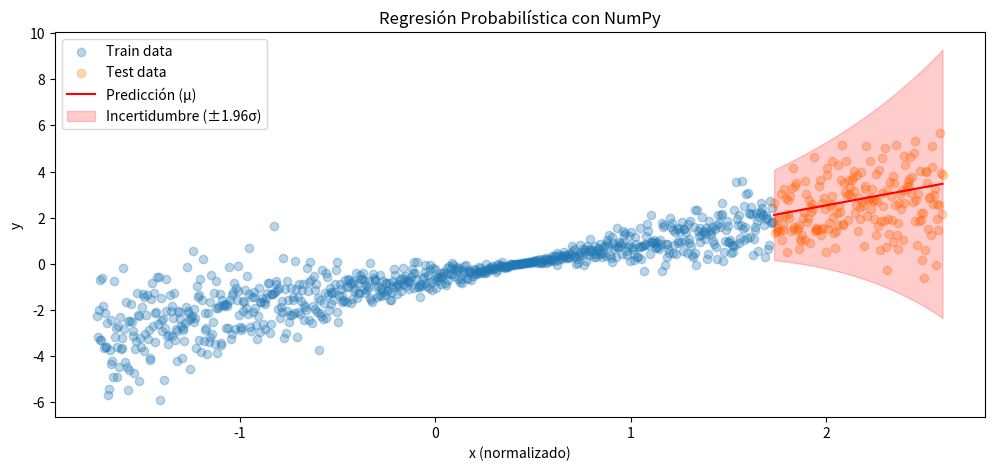

Write the Python code that produced this figure.
import numpy as np
import matplotlib.pyplot as plt

# Generar datos sintéticos
np.random.seed(42)  # Fijar la semilla para reproducibilidad
X = np.linspace(-3, 3, 1000)  # Generar 1000 puntos equidistantes entre -3 y 3
y = X + np.random.normal(0, 0.5 * np.abs(X), len(X))  # Agregar ruido proporcional a |X|

# Dividir en conjuntos de entrenamiento y prueba
X_train, y_train = X[:800], y[:800]  # Primeros 800 puntos para entrenamiento
X_test, y_test = X[800:], y[800:]  # Últimos 200 puntos para prueba

# Normalizar los datos (media 0, desviación estándar 1)
X_mean, X_std = np.mean(X_train), np.std(X_train)  # Calcular media y desviación estándar
X_train = (X_train - X_mean) / X_std  # Normalizar conjunto de entrenamiento
X_test = (X_test - X_mean) / X_std  # Normalizar conjunto de prueba

# Hiperparámetros de la red neuronal
input_dim = 1  # Dimensión de entrada (1 característica: X)
hidden_dim = 64  # Número de neuronas en la capa oculta
learning_rate = 0.01  # Tasa de aprendizaje
epochs = 2000  # Número de épocas de entrenamiento

# Inicialización de pesos y sesgos
def init_weights(dim_in, dim_out):
    """
    Inicializa los pesos con distribución normal escalada y los sesgos en cero.
    """
    W = np.random.randn(dim_in, dim_out) * np.sqrt(2. / dim_in)  # Inicialización He
    b = np.zeros(dim_out)  # Sesgos inicializados en cero
    return W, b

# Inicializar pesos para las capas
W1, b1 = init_weights(input_dim, hidden_dim)  # Capa oculta
W2_mu, b2_mu = init_weights(hidden_dim, 1)  # Salida para la media (μ)
W2_logvar, b2_logvar = init_weights(hidden_dim, 1)  # Salida para el logaritmo de la varianza (log(σ²))

# Función de activación ReLU
def relu(x):
    """
    Aplica la función ReLU (Rectified Linear Unit).
    """
    return np.maximum(0, x)

# Forward pass (propagación hacia adelante)
def forward(X):
    """
    Realiza la propagación hacia adelante en la red neuronal.
    """
    hidden = relu(X @ W1 + b1)  # Capa oculta con activación ReLU
    mu = hidden @ W2_mu + b2_mu  # Salida para la media (μ)
    log_var = hidden @ W2_logvar + b2_logvar  # Salida para log(σ²)
    return mu, log_var

# Función de pérdida: Log-Likelihood Negativo (NLL)
def nll_loss(y, mu, log_var):
    """
    Calcula la pérdida de log-verosimilitud negativa.
    """
    return np.mean(0.5 * log_var + 0.5 * ((y - mu)**2) / np.exp(log_var))

# Entrenamiento de la red neuronal
loss_history = []  # Para almacenar la pérdida en cada época
for epoch in range(epochs):
    # Forward pass
    mu, log_var = forward(X_train.reshape(-1, 1))  # Propagación hacia adelante
    loss = nll_loss(y_train.reshape(-1, 1), mu, log_var)  # Calcular pérdida
    loss_history.append(loss)  # Guardar pérdida
    
    # Backpropagation (cálculo de gradientes)
    grad_mu = (mu - y_train.reshape(-1, 1)) / np.exp(log_var)  # Gradiente respecto a μ
    grad_log_var = 0.5 * (1 - ((y_train.reshape(-1, 1) - mu)**2 / np.exp(log_var)))  # Gradiente respecto a log(σ²)
    
    # Gradientes para la capa oculta
    grad_hidden_mu = grad_mu @ W2_mu.T
    grad_hidden_logvar = grad_log_var @ W2_logvar.T
    grad_hidden = (grad_hidden_mu + grad_hidden_logvar) * (X_train.reshape(-1, 1) @ W1 + b1 > 0)  # Derivada de ReLU
    
    # Actualización de pesos y sesgos
    W2_mu -= learning_rate * (relu(X_train.reshape(-1, 1) @ W1 + b1).T @ grad_mu) / len(X_train)
    b2_mu -= learning_rate * np.sum(grad_mu, axis=0) / len(X_train)
    W2_logvar -= learning_rate * (relu(X_train.reshape(-1, 1) @ W1 + b1).T @ grad_log_var) / len(X_train)
    b2_logvar -= learning_rate * np.sum(grad_log_var, axis=0) / len(X_train)
    W1 -= learning_rate * X_train.reshape(-1, 1).T @ grad_hidden / len(X_train)
    b1 -= learning_rate * np.sum(grad_hidden, axis=0) / len(X_train)

# Predicción en el conjunto de prueba
mu_test, log_var_test = forward(X_test.reshape(-1, 1))  # Propagación hacia adelante en el conjunto de prueba
sigma_test = np.exp(0.5 * log_var_test)  # Calcular desviación estándar (σ)

# Visualización de resultados
plt.figure(figsize=(12, 5))
plt.scatter(X_train, y_train, alpha=0.3, label='Train data')  # Datos de entrenamiento
plt.scatter(X_test, y_test, alpha=0.3, label='Test data')  # Datos de prueba
plt.plot(X_test, mu_test, color='red', label='Predicción (μ)')  # Predicción de la media
plt.fill_between(
    X_test.flatten(),
    (mu_test - 1.96 * sigma_test).flatten(),  # Límite inferior (μ - 1.96σ)
    (mu_test + 1.96 * sigma_test).flatten(),  # Límite superior (μ + 1.96σ)
    alpha=0.2, color='red', label='Incertidumbre (±1.96σ)'  # Banda de incertidumbre
)
plt.xlabel('x (normalizado)')
plt.ylabel('y')
plt.legend()
plt.title('Regresión Probabilística con NumPy')
plt.show()